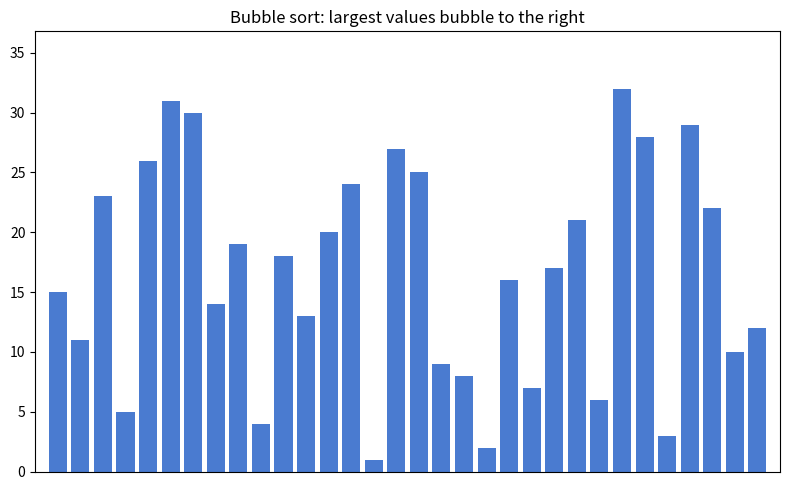

This figure's Python source:
"""Bubble sort: for each pass, swap neighbours a[j], a[j + 1] whenever a[j] > a[j + 1].

A shuffled list drawn as bars, sorted one step at a time. The sort is a Python
generator that yields every comparison and swap, so the animation just pulls the
next step each frame. Blue = unsorted, red = being compared, amber = just swapped,
green = in its final place. Counters track comparisons and swaps.
Click the plot to shuffle a new list.

Requirements: pip install numpy matplotlib
Run:          python main.py
"""
import numpy as np
import matplotlib.pyplot as plt
from matplotlib.animation import FuncAnimation

N = 32                # number of bars
STEPS_PER_FRAME = 2   # sorting steps applied per animation frame
BLUE, RED, AMBER, GREEN = "#4a7bd0", "#d64541", "#e8a317", "#2e9e4f"


def bubble_sort_steps(a):
    """Sort list a in place, yielding ("compare", i, j), ("swap", i, j) or ("sorted", i)."""
    n = len(a)
    for i in range(n):
        swapped = False
        for j in range(n - i - 1):
            yield "compare", j, j + 1
            if a[j] > a[j + 1]:
                a[j], a[j + 1] = a[j + 1], a[j]
                swapped = True
                yield "swap", j, j + 1
        yield "sorted", n - i - 1       # the largest remaining value has bubbled to the end
        if not swapped:                 # a pass without swaps: the rest is already in order
            for k in range(n - i - 1):
                yield "sorted", k
            return


class Run:
    """One sort in progress: the list, its step generator, counters and the current step."""

    def __init__(self, seed=None):
        rng = np.random.default_rng(seed)
        self.a = [int(v) for v in rng.permutation(N) + 1]
        self.steps = bubble_sort_steps(self.a)
        self.sorted = [False] * N
        self.step = None
        self.comparisons = self.swaps = 0
        self.done = False
        self.hold = 0           # frames spent showing the finished list

    def advance(self):
        """Pull one step from the generator and update the counters."""
        self.step = next(self.steps, None)
        if self.step is None:
            self.done = True
        elif self.step[0] == "compare":
            self.comparisons += 1
        elif self.step[0] == "swap":
            self.swaps += 1
        else:
            self.sorted[self.step[1]] = True

    def color(self, i):
        kind, *where = self.step if self.step else ("", None)
        if kind == "swap" and i in where:
            return AMBER
        if kind == "compare" and i in where:
            return RED
        return GREEN if self.sorted[i] else BLUE


run = Run(seed=7)
fig, ax = plt.subplots(figsize=(8, 5))
bars = ax.bar(range(N), run.a, width=0.8, color=BLUE)
ax.set_xlim(-1, N)
ax.set_ylim(0, N * 1.15)
ax.set_xticks([])
ax.set_title("Bubble sort: largest values bubble to the right")
counter = ax.text(0.01, 0.97, "", transform=ax.transAxes, va="top", family="monospace")


def restart(_event=None):
    global run
    run = Run()


def update(_frame):
    if run.done:
        run.hold += 1
        if run.hold > 60:       # show the sorted list for a moment, then start over
            restart()
    else:
        for _ in range(STEPS_PER_FRAME):
            run.advance()
            if run.done:
                break
    for i, bar in enumerate(bars):
        bar.set_height(run.a[i])
        bar.set_color(run.color(i))
    status = "sorted" if run.done else "click to reshuffle"
    counter.set_text(f"comparisons {run.comparisons:4d}   swaps {run.swaps:4d}   {status}")
    return (*bars, counter)


fig.canvas.mpl_connect("button_press_event", restart)
anim = FuncAnimation(fig, update, interval=30, blit=False, cache_frame_data=False)
plt.tight_layout()
plt.show()
